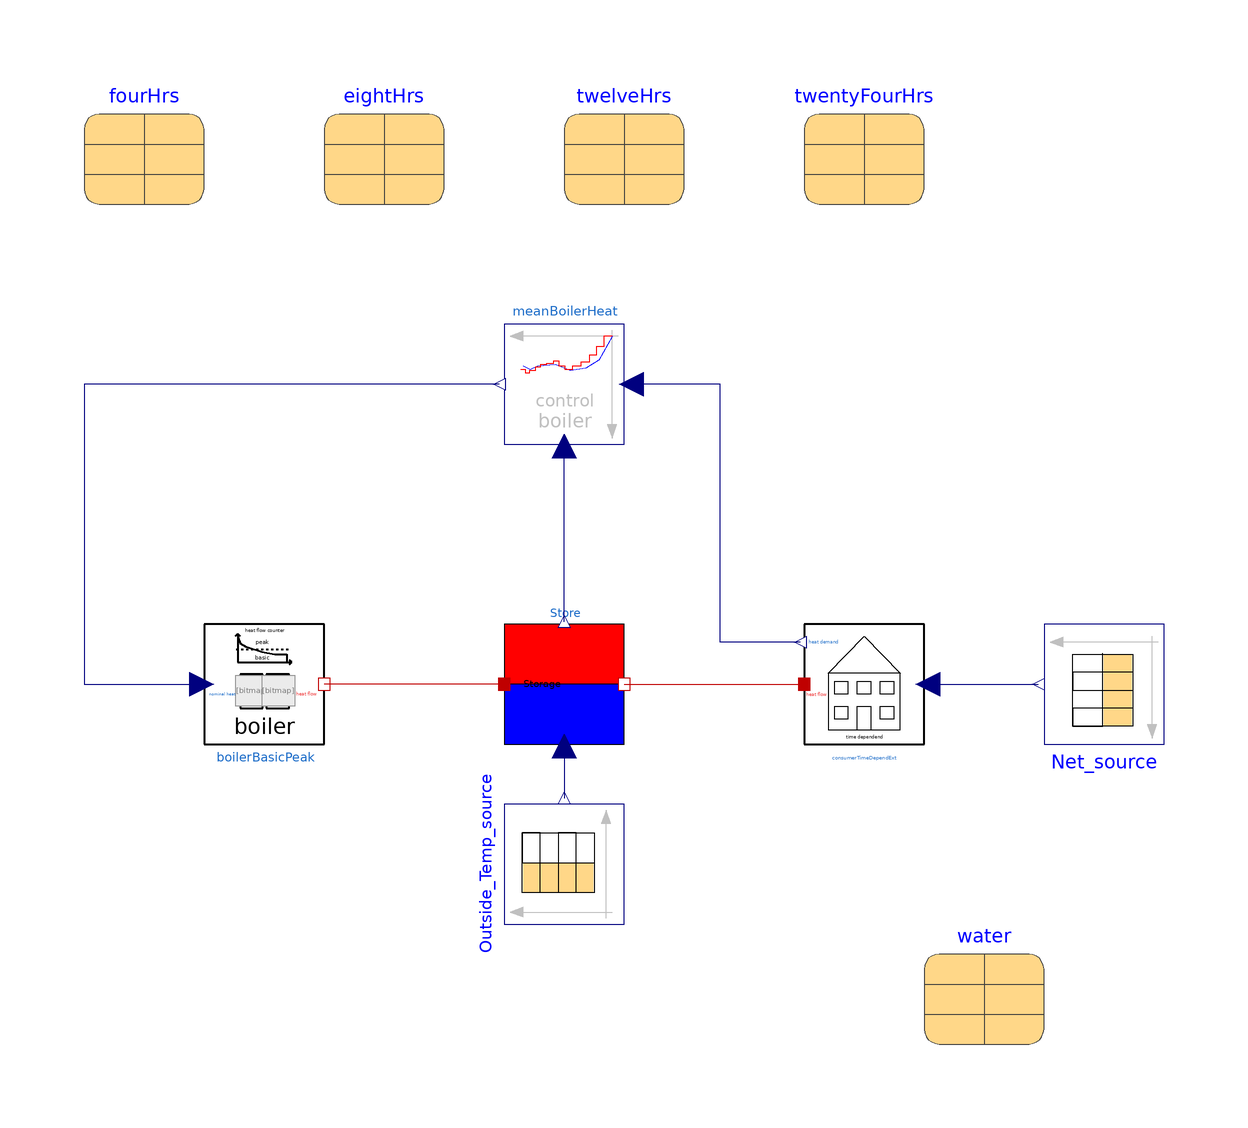

Above is the diagram view of the following Modelica model: its components placed by their Placement annotations and its connect equations drawn as lines.

model ConstantBoilerHeatFlow
  parameter String fileNameTemperature=Modelica.Utilities.Files.loadResource(
      "modelica://DistrictHeating/Resources/Data/Outsidetemperature_original.txt")
    "File on which data is present" annotation (Dialog(loadSelector(filter=
            "Text files (*.txt)", caption=
            "Open text file to read parameters of the form \"name = value\"")));
  parameter String fileNameNetNew=Modelica.Utilities.Files.loadResource(
      "modelica://DistrictHeating/Resources/Data/Net_original_changed.txt")
    "File on which data is present" annotation (Dialog(loadSelector(filter=
            "Text files (*.txt)", caption=
            "Open text file to read parameters of the form \"name = value\"")));

  DistrictHeating.Components.Consumers.ConsumerTimeDependExt
    consumerTimeDependExt
    annotation (Placement(transformation(extent={{40,-10},{60,10}})));
  Modelica.Thermal.FluidHeatFlow.Media.Water water
    annotation (Placement(transformation(extent={{60,-60},{80,-40}})));
  DistrictHeating.Components.Storage.StorageInfinite Store(
    der_T=0,
    G=1158,
    Tstart(displayUnit="degC") = 323.15,
    C=137*water.cp*water.rho,
    Tref=323.15)
    annotation (Placement(transformation(extent={{-10,-10},{10,10}})));
  Modelica.Blocks.Sources.CombiTimeTable Net_source(
    tableOnFile=true,
    tableName="Netzleistung",
    columns={2,3,4,5,6,7},
    smoothness=Modelica.Blocks.Types.Smoothness.LinearSegments,
    fileName=fileNameNetNew)
                          annotation (Placement(transformation(
        extent={{-10,-10},{10,10}},
        rotation=180,
        origin={90,0})));
  Modelica.Blocks.Sources.CombiTimeTable Outside_Temp_source(
    tableOnFile=true,
    tableName="Aussentemperatur",
    columns={2,3,4,5,6,7},
    smoothness=Modelica.Blocks.Types.Smoothness.LinearSegments,
    fileName=fileNameTemperature) annotation (Placement(transformation(
        extent={{-10,-10},{10,10}},
        rotation=90,
        origin={0,-30})));
  DistrictHeating.Components.Boiler.BoilerBasicPeak boilerBasicPeak(Qbase(
        displayUnit="kW") = 2200000, Qpeak(displayUnit="kW") = 800000,
    TimeFirstOrderBase=0.001,
    TimeFirstOrderPeak=0.001,
    PartLoadBase=0,
    PartLoadPeak=0)
    annotation (Placement(transformation(extent={{-60,-10},{-40,10}})));
  Components.Control.MeanBoilerHeat
                                  meanBoilerHeat(
    preYstart=true,
    TimeConstant(displayUnit="h") = twentyFourHrs.TimeConstant,
    Tmax=363.15,
    khigh1=twentyFourHrs.khigh1,
    Thigh=353.15,
    khigh2=twentyFourHrs.khigh2,
    Tlow=323.15,
    klow2=twentyFourHrs.klow2,
    Tmin=313.15,
    klow1=twentyFourHrs.klow1)
                 annotation (Placement(transformation(
        extent={{-10,-10},{10,10}},
        rotation=180,
        origin={0,50})));
  FourHrs fourHrs
    annotation (Placement(transformation(extent={{-80,80},{-60,100}})));
  EightHrs eightHrs
    annotation (Placement(transformation(extent={{-40,80},{-20,100}})));
  TwelveHrs twelveHrs
    annotation (Placement(transformation(extent={{0,80},{20,100}})));
  TwentyFourHrs twentyFourHrs
    annotation (Placement(transformation(extent={{40,80},{60,100}})));
equation
  connect(Store.outside_temp, Outside_Temp_source.y[6])
    annotation (Line(points={{0,-10.4},{0,-19}}, color={0,0,127}));
  connect(Store.heat_output, consumerTimeDependExt.heat_flow)
    annotation (Line(points={{10,0},{26,0},{40,0}}, color={191,0,0}));
  connect(Store.heat_input, boilerBasicPeak.thermal_heat_flow)
    annotation (Line(points={{-10,0},{-10,0},{-40,0}}, color={191,0,0}));
  connect(consumerTimeDependExt.positive_heat_flow, Net_source.y[6])
    annotation (Line(points={{60.6,0},{70,0},{79,0}},        color={0,0,127}));
  connect(consumerTimeDependExt.heat_demand, meanBoilerHeat.u) annotation (Line(
        points={{39.4,7},{26,7},{26,50},{11.2,50}}, color={0,0,127}));
  connect(Store.store_temp, meanBoilerHeat.u1)
    annotation (Line(points={{0,10.4},{0,39.6}}, color={0,0,127}));
  connect(meanBoilerHeat.y, boilerBasicPeak.nominal_heat) annotation (Line(
        points={{-10.8,50},{-80,50},{-80,0},{-60.4,0}}, color={0,0,127}));
  annotation (
    Icon(coordinateSystem(preserveAspectRatio=false)),
    Diagram(coordinateSystem(preserveAspectRatio=false)),
    experiment(StopTime=2.4886e+007, Interval=60),
    __Dymola_experimentSetupOutput,
    Documentation(info="<html>
<p>This Model shows the use of the PI/ PID-Control unit. </p>
<p>For switching between both Control units change the parameter names in PID-object to choose between PI and PID Record.</p>
<p>In the given arrangement a (intern) constant store temperature target is given. </p>
<p>For an (extern) variable temperature change the Boolean parameter in PID and give an signal input for the temperature (In this model an extern StoreTemp object is shown, but it is not in use.)</p>
</html>"));
end ConstantBoilerHeatFlow;